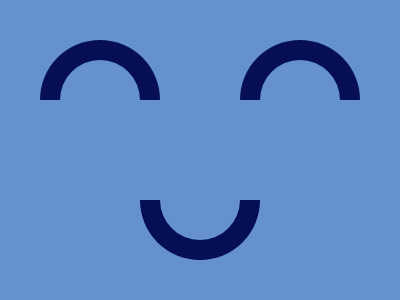

Reproduce this picture with HTML and CSS.

<p></p>
<p b></p>
<p c></p>
<body bgcolor="6592CF"></body>
<style>
   p {
      width: 80;
      top: 24;
      left: 40;
      border: 20px solid#060F55;
      border-radius: 159Q 159Q 0 0;
      border-bottom: 0;
      position: fixed;
      height: 40;
   }
   [b] {
      left: 240;
   }
   [c] {
      left: 140;
      top: 184;
      transform: rotate(180deg);
   }
</style>
